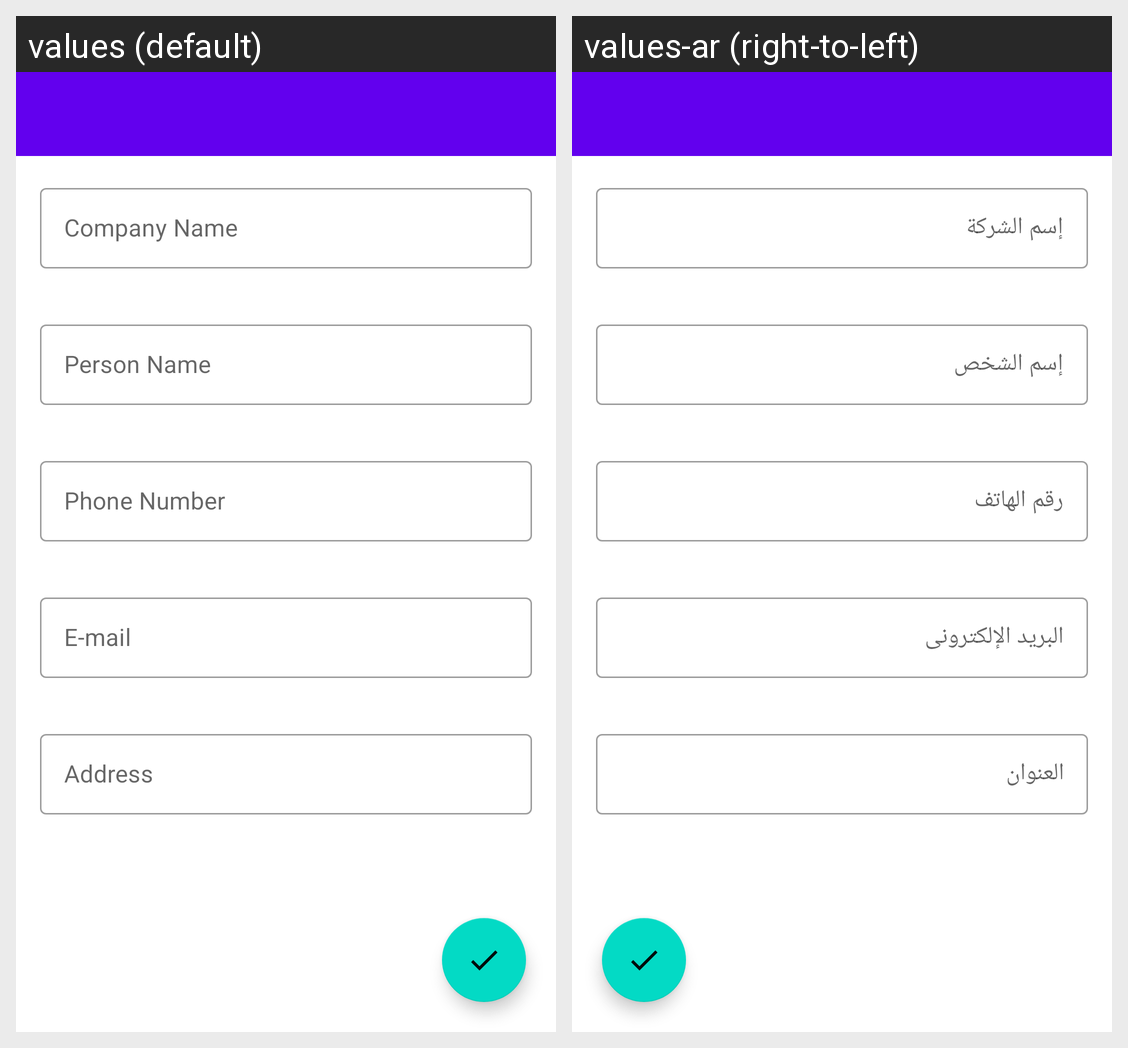

For this localized Android screen grid, give each drawn string resource with its value in every locale shown.
Android screen res/layout/fragment_company_info.xml rendered under 2 locales, left to right: values (default), values-ar (right-to-left). Device: Nexus 5 (rendered at 1080×1920; each locale shown at half size, 540×960, under a caption strip naming it); theme Theme.EstimatesCalculator.
Strings drawn on this screen, with the default value and each locale's value (text and hints the layout hard-codes, and strings that could not be matched under every locale, appear in the picture but are not listed):

company_name
  values: Company Name
  values-ar: إسم الشركة

person_name
  values: Person Name
  values-ar: إسم الشخص

phone_number
  values: Phone Number
  values-ar: رقم الهاتف

e_mail
  values: E-mail
  values-ar: البريد الإلكترونى

address
  values: Address
  values-ar: العنوان
